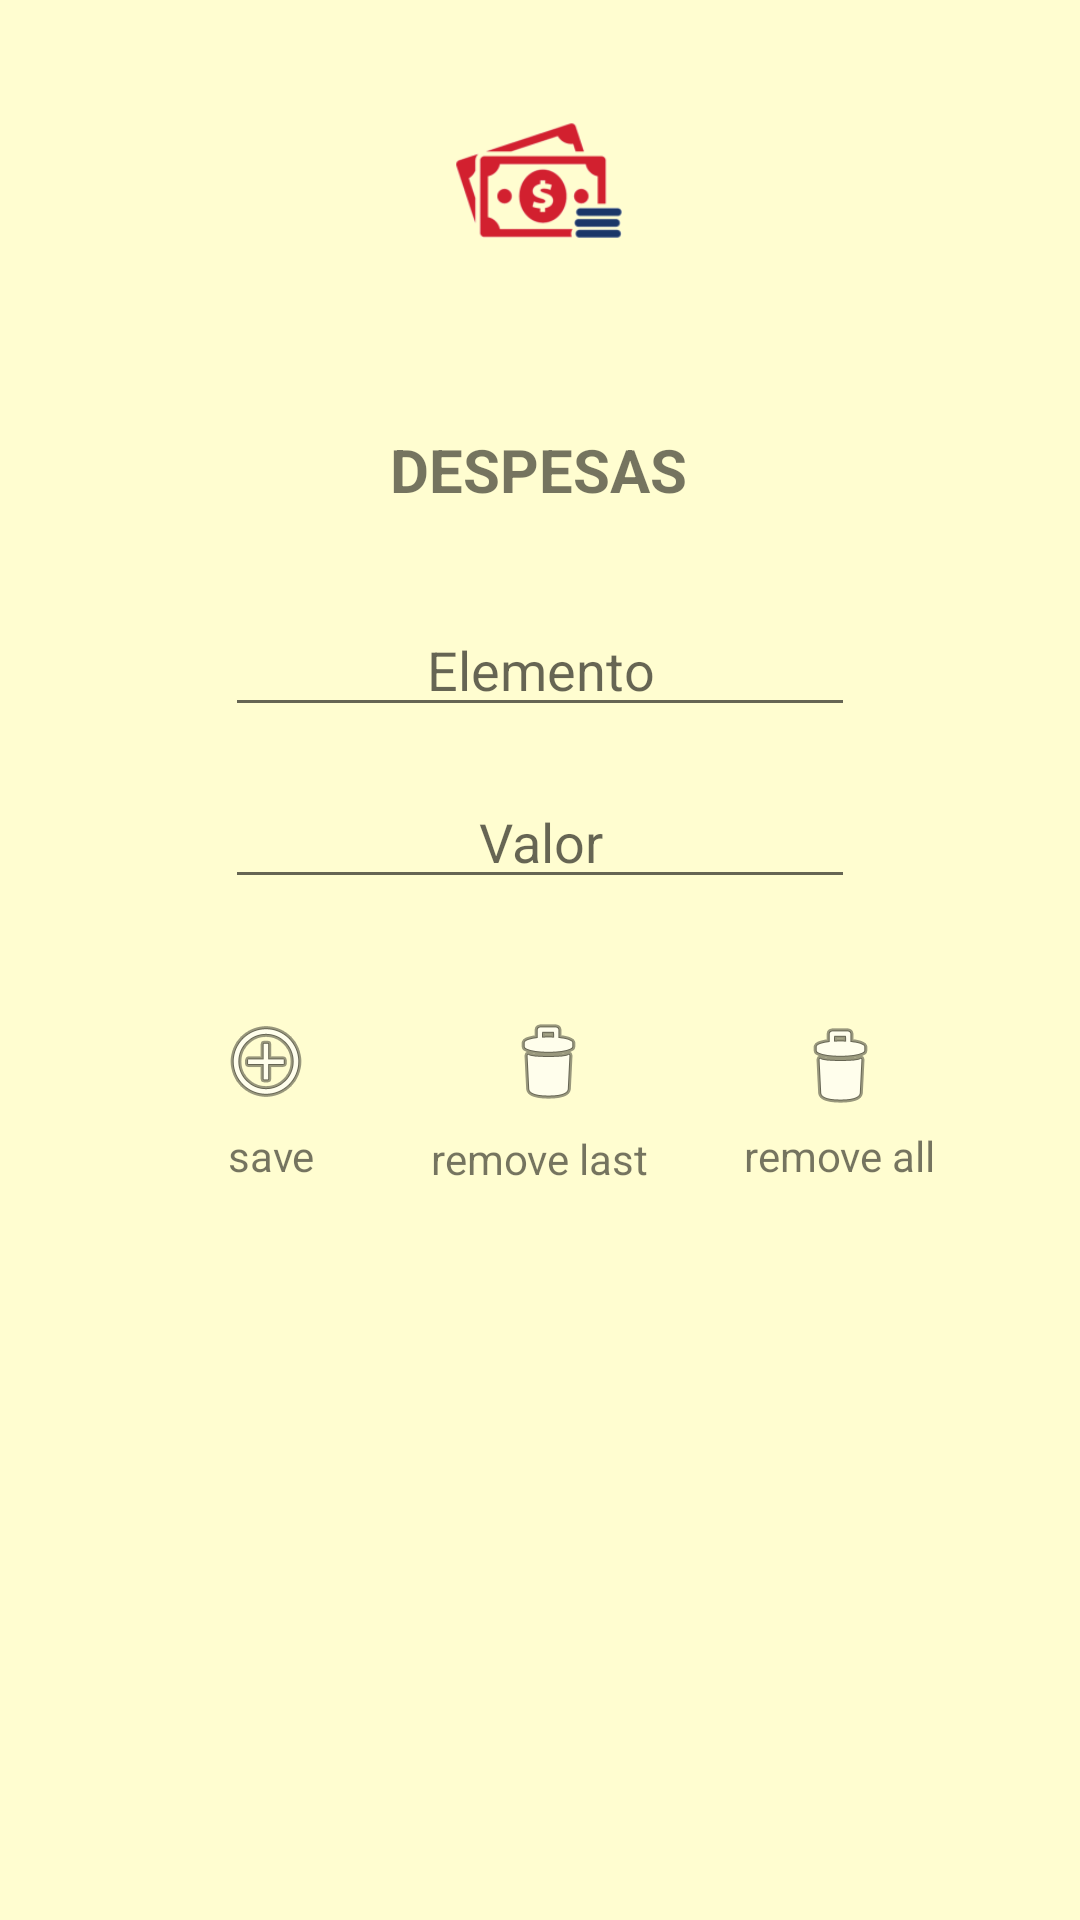

Write the Android layout XML for this screen, with the resource values it uses.
<!-- AndroidManifest.xml: application theme AppTheme -->
<!-- res/layout/activity_despesas.xml -->
<?xml version="1.0" encoding="utf-8"?>
<androidx.constraintlayout.widget.ConstraintLayout xmlns:android="http://schemas.android.com/apk/res/android"
    xmlns:app="http://schemas.android.com/apk/res-auto"
    xmlns:tools="http://schemas.android.com/tools"
    android:layout_width="match_parent"
    android:layout_height="match_parent"
    android:background="@color/neutro"
    tools:context=".Despesas">

    <TextView
        android:id="@+id/txDesp"
        android:layout_width="182dp"
        android:layout_height="73dp"
        android:gravity="center"
        android:text="DESPESAS"
        android:textSize="20dp"
        android:textStyle="bold"
        app:layout_constraintEnd_toEndOf="parent"
        app:layout_constraintHorizontal_bias="0.497"
        app:layout_constraintStart_toStartOf="parent"
        app:layout_constraintTop_toBottomOf="@+id/imageViewDesp" />

    <ImageView
        android:id="@+id/imageViewDesp"
        android:layout_width="143dp"
        android:layout_height="120dp"
        app:layout_constraintEnd_toEndOf="parent"
        app:layout_constraintHorizontal_bias="0.497"
        app:layout_constraintStart_toStartOf="parent"
        app:layout_constraintTop_toTopOf="parent"
        app:srcCompat="@mipmap/gasto_foreground"
        tools:srcCompat="@mipmap/gasto_foreground" />

    <EditText
        android:id="@+id/editTextDesp"
        android:layout_width="wrap_content"
        android:layout_height="wrap_content"
        android:layout_marginTop="8dp"
        android:ems="10"
        android:gravity="center"
        android:hint="Elemento"
        android:inputType="textPersonName"
        app:layout_constraintEnd_toEndOf="parent"
        app:layout_constraintStart_toStartOf="parent"
        app:layout_constraintTop_toBottomOf="@+id/txDesp" />

    <EditText
        android:id="@+id/editValorDesp"
        android:layout_width="wrap_content"
        android:layout_height="wrap_content"
        android:layout_marginTop="16dp"
        android:ems="10"
        android:gravity="center"
        android:hint="Valor"
        android:inputType="numberDecimal"
        app:layout_constraintEnd_toEndOf="parent"
        app:layout_constraintStart_toStartOf="parent"
        app:layout_constraintTop_toBottomOf="@+id/editTextDesp" />

    <ListView
        android:id="@+id/listaDesp"
        android:layout_width="0dp"
        android:layout_height="0dp"
        android:layout_marginStart="4dp"
        android:layout_marginLeft="4dp"
        android:layout_marginTop="6dp"
        android:layout_marginEnd="4dp"
        android:layout_marginRight="4dp"
        android:layout_marginBottom="8dp"
        app:layout_constraintBottom_toBottomOf="parent"
        app:layout_constraintEnd_toEndOf="parent"
        app:layout_constraintHorizontal_bias="0.466"
        app:layout_constraintStart_toStartOf="parent"
        app:layout_constraintTop_toBottomOf="@+id/textView"
        app:layout_constraintVertical_bias="0.0" />

    <ImageButton
        android:id="@+id/imageExcluirDesp"
        android:layout_width="52dp"
        android:layout_height="45dp"
        android:layout_marginTop="32dp"
        android:background="@color/ganho_background"
        app:layout_constraintEnd_toStartOf="@+id/imageDelAllDesp"
        app:layout_constraintHorizontal_bias="0.44"
        app:layout_constraintStart_toEndOf="@+id/imageADDDesp"
        app:layout_constraintTop_toBottomOf="@+id/editValorDesp"
        app:srcCompat="@android:drawable/ic_menu_delete" />

    <TextView
        android:id="@+id/textView"
        android:layout_width="wrap_content"
        android:layout_height="wrap_content"
        android:text="remove last"
        app:layout_constraintEnd_toEndOf="parent"
        app:layout_constraintStart_toStartOf="parent"
        app:layout_constraintTop_toBottomOf="@+id/imageExcluirDesp" />

    <TextView
        android:id="@+id/textView2"
        android:layout_width="wrap_content"
        android:layout_height="wrap_content"
        android:layout_marginTop="4dp"
        android:layout_marginEnd="48dp"
        android:layout_marginRight="48dp"
        android:text="remove all"
        app:layout_constraintEnd_toEndOf="parent"
        app:layout_constraintTop_toBottomOf="@+id/imageDelAllDesp" />

    <ImageButton
        android:id="@+id/imageDelAllDesp"
        android:layout_width="wrap_content"
        android:layout_height="wrap_content"
        android:layout_marginTop="40dp"
        android:layout_marginEnd="64dp"
        android:layout_marginRight="64dp"
        android:background="@color/gasto_background"
        app:layout_constraintEnd_toEndOf="parent"
        app:layout_constraintTop_toBottomOf="@+id/editValorDesp"
        app:srcCompat="@android:drawable/ic_menu_delete" />

    <ImageButton
        android:id="@+id/imageADDDesp"
        android:layout_width="49dp"
        android:layout_height="44dp"
        android:layout_marginStart="64dp"
        android:layout_marginLeft="64dp"
        android:layout_marginTop="32dp"
        android:background="@color/gasto_background"
        app:layout_constraintStart_toStartOf="parent"
        app:layout_constraintTop_toBottomOf="@+id/editValorDesp"
        app:srcCompat="@android:drawable/ic_menu_add" />

    <TextView
        android:id="@+id/textView3"
        android:layout_width="wrap_content"
        android:layout_height="wrap_content"
        android:layout_marginStart="76dp"
        android:layout_marginLeft="76dp"
        android:text="save"
        app:layout_constraintStart_toStartOf="parent"
        app:layout_constraintTop_toBottomOf="@+id/imageADDDesp" />


</androidx.constraintlayout.widget.ConstraintLayout>
<!-- resources referenced by this layout -->
<resources>
  <color name="ganho_background">#FFFDD0</color>
  <color name="gasto_background">#FFFDD0</color>
  <color name="neutro">#FFFDD0</color>
  <!-- mipmap gasto_foreground: png bitmap (mipmap-hdpi, 3110 bytes) -->
  <style name="AppTheme" parent="Theme.AppCompat.Light.DarkActionBar">
          
          <item name="colorPrimary">@color/colorPrimary</item>
          <item name="colorPrimaryDark">@color/colorPrimaryDark</item>
          <item name="colorAccent">@color/colorAccent</item>
      </style>
  <color name="colorPrimary">#008577</color>
  <color name="colorPrimaryDark">#00574B</color>
  <color name="colorAccent">#D81B60</color>
</resources>
